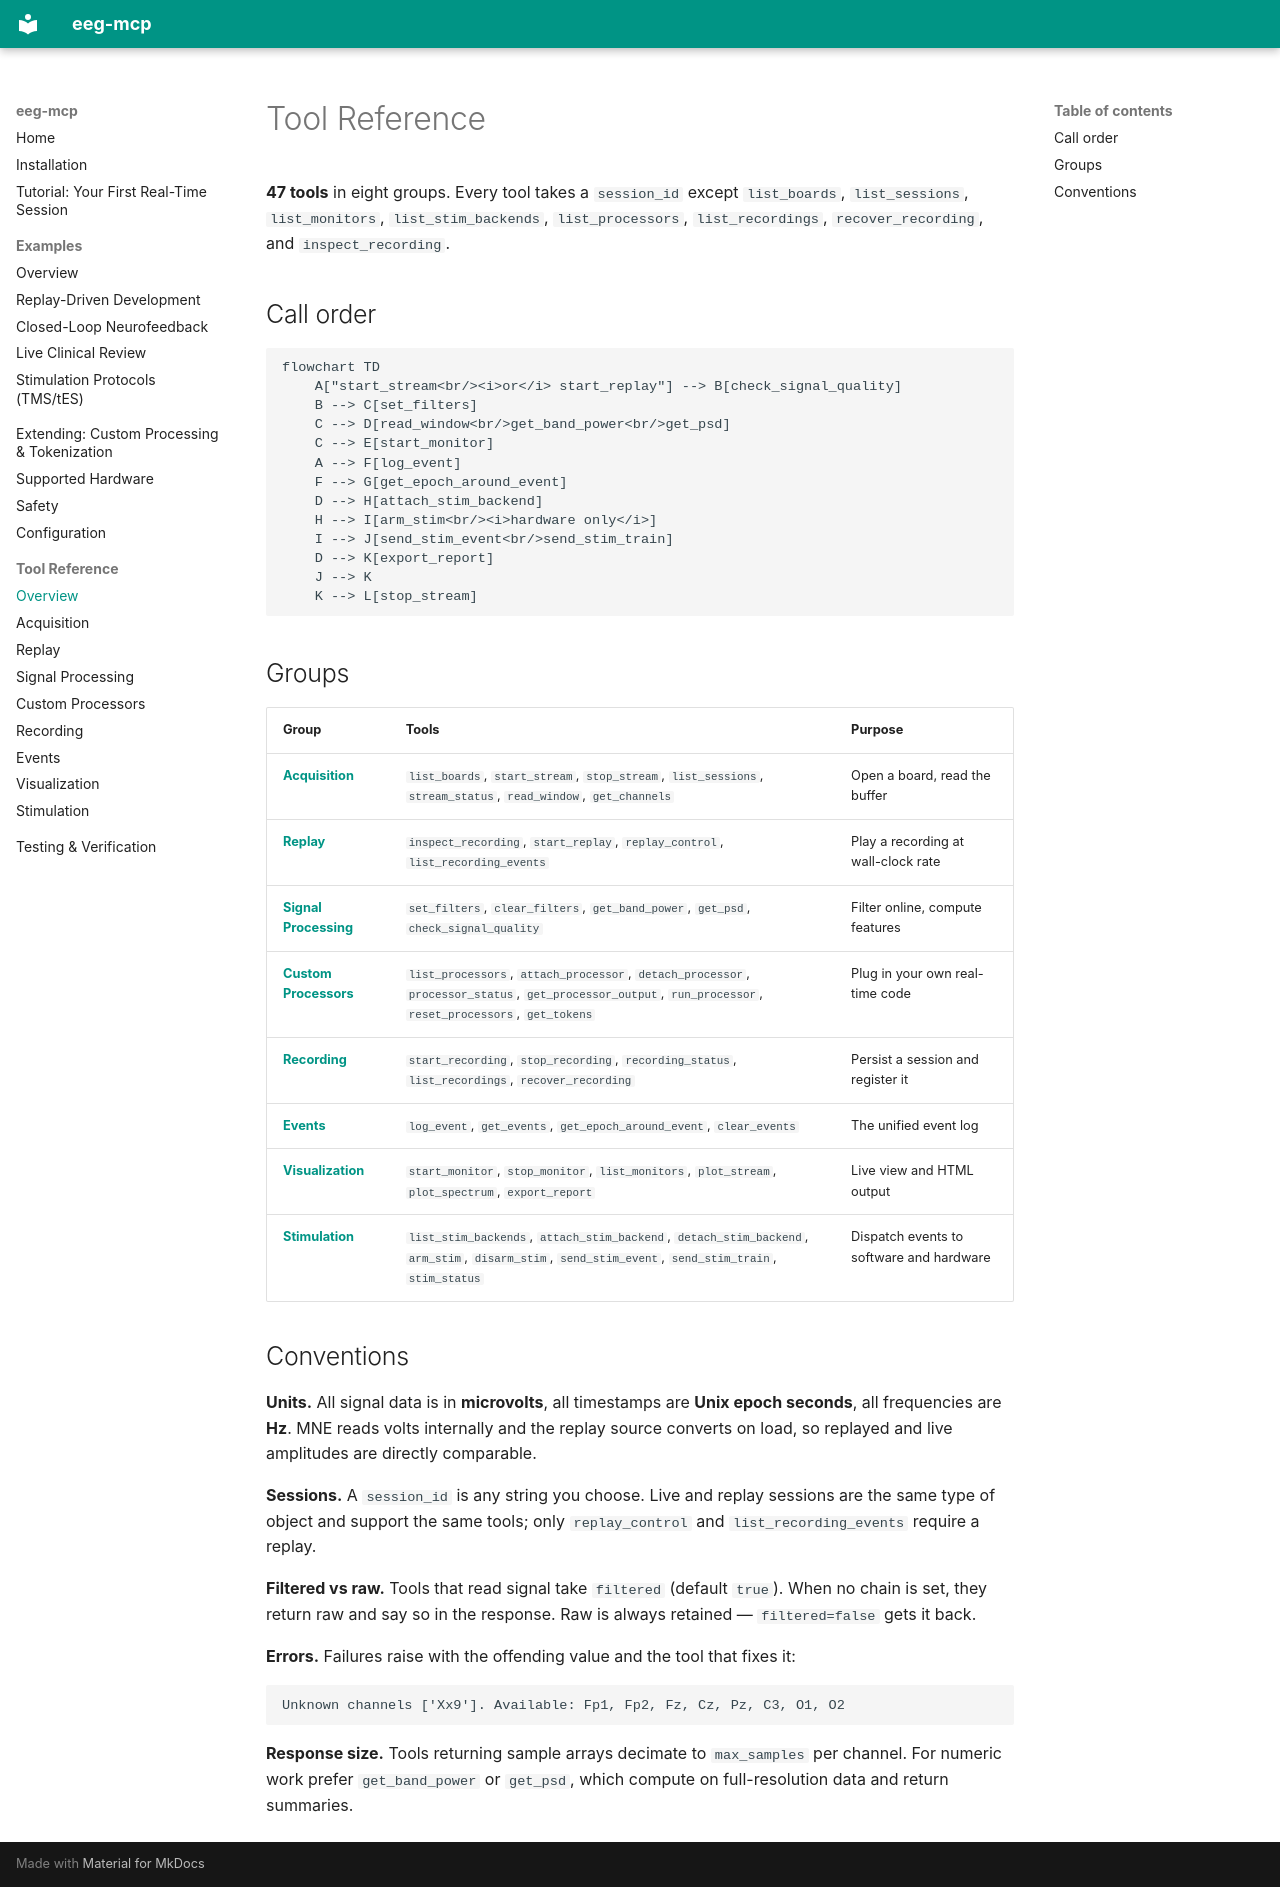

repository: AImplifier/eeg-mcp · page: tools/index.html · generator: mkdocs

# Tool Reference

**47 tools** in eight groups. Every tool takes a `session_id` except
`list_boards`, `list_sessions`, `list_monitors`, `list_stim_backends`,
`list_processors`, `list_recordings`, `recover_recording`, and
`inspect_recording`.

## Call order

```mermaid
flowchart TD
    A["start_stream<br/><i>or</i> start_replay"] --> B[check_signal_quality]
    B --> C[set_filters]
    C --> D[read_window<br/>get_band_power<br/>get_psd]
    C --> E[start_monitor]
    A --> F[log_event]
    F --> G[get_epoch_around_event]
    D --> H[attach_stim_backend]
    H --> I[arm_stim<br/><i>hardware only</i>]
    I --> J[send_stim_event<br/>send_stim_train]
    D --> K[export_report]
    J --> K
    K --> L[stop_stream]
```

## Groups

| Group | Tools | Purpose |
|---|---|---|
| **[Acquisition](acquisition.md)** | `list_boards`, `start_stream`, `stop_stream`, `list_sessions`, `stream_status`, `read_window`, `get_channels` | Open a board, read the buffer |
| **[Replay](replay.md)** | `inspect_recording`, `start_replay`, `replay_control`, `list_recording_events` | Play a recording at wall-clock rate |
| **[Signal Processing](dsp.md)** | `set_filters`, `clear_filters`, `get_band_power`, `get_psd`, `check_signal_quality` | Filter online, compute features |
| **[Custom Processors](processing.md)** | `list_processors`, `attach_processor`, `detach_processor`, `processor_status`, `get_processor_output`, `run_processor`, `reset_processors`, `get_tokens` | Plug in your own real-time code |
| **[Recording](recording.md)** | `start_recording`, `stop_recording`, `recording_status`, `list_recordings`, `recover_recording` | Persist a session and register it |
| **[Events](events.md)** | `log_event`, `get_events`, `get_epoch_around_event`, `clear_events` | The unified event log |
| **[Visualization](visualization.md)** | `start_monitor`, `stop_monitor`, `list_monitors`, `plot_stream`, `plot_spectrum`, `export_report` | Live view and HTML output |
| **[Stimulation](stimulation.md)** | `list_stim_backends`, `attach_stim_backend`, `detach_stim_backend`, `arm_stim`, `disarm_stim`, `send_stim_event`, `send_stim_train`, `stim_status` | Dispatch events to software and hardware |

## Conventions

**Units.** All signal data is in **microvolts**, all timestamps are **Unix epoch
seconds**, all frequencies are **Hz**. MNE reads volts internally and the replay
source converts on load, so replayed and live amplitudes are directly comparable.

**Sessions.** A `session_id` is any string you choose. Live and replay sessions
are the same type of object and support the same tools; only
`replay_control` and `list_recording_events` require a replay.

**Filtered vs raw.** Tools that read signal take `filtered` (default `true`).
When no chain is set, they return raw and say so in the response. Raw is always
retained — `filtered=false` gets it back.

**Errors.** Failures raise with the offending value and the tool that fixes it:

```text
Unknown channels ['Xx9']. Available: Fp1, Fp2, Fz, Cz, Pz, C3, O1, O2
```

**Response size.** Tools returning sample arrays decimate to `max_samples` per
channel. For numeric work prefer `get_band_power` or `get_psd`, which compute on
full-resolution data and return summaries.
